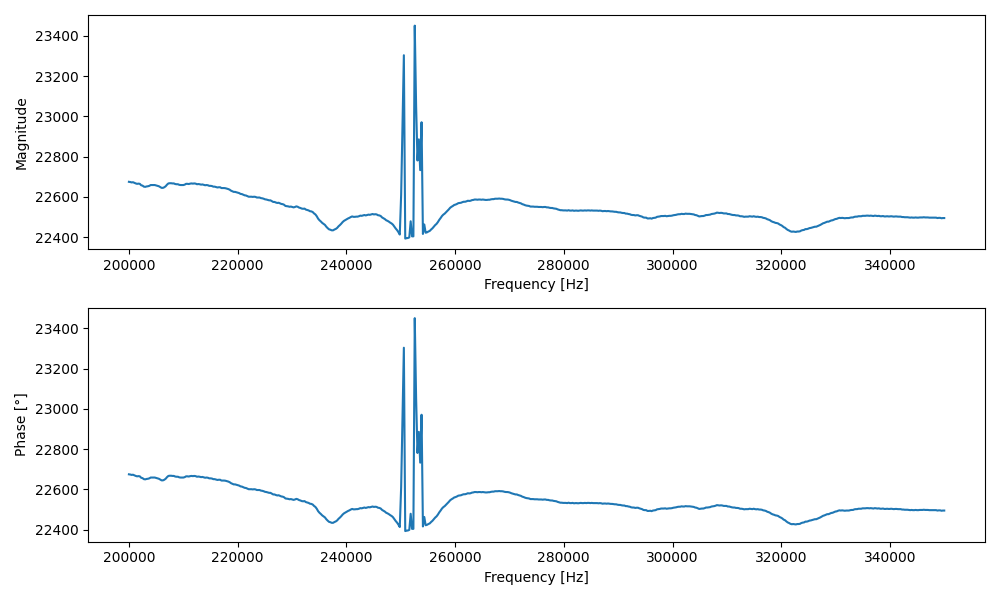

The table this chart was drawn from, first rows:
Frequency [Hz], Magnitude, Phase [°]
200000, 22675, 22675
200250, 22674, 22674
200500, 22672, 22672
200751, 22673, 22673
201001, 22670, 22670
201252, 22667, 22667
201502, 22665, 22665
201752, 22666, 22666
202003, 22665, 22665
202253, 22658, 22658
202504, 22656, 22656
202754, 22651, 22651
203004, 22650, 22650
203255, 22652, 22652
203505, 22653, 22653
203756, 22655, 22655
204006, 22659, 22659
204256, 22659, 22659
204507, 22659, 22659
204757, 22659, 22659
205008, 22657, 22657
205258, 22655, 22655
205508, 22653, 22653
205759, 22649, 22649
206009, 22645, 22645
206260, 22645, 22645
206510, 22648, 22648
206760, 22653, 22653
207011, 22661, 22661
207261, 22667, 22667
207512, 22668, 22668
207762, 22668, 22668
208012, 22667, 22667
208263, 22667, 22667
208513, 22664, 22664
208764, 22663, 22663
209014, 22663, 22663
209264, 22660, 22660
209515, 22659, 22659
209765, 22659, 22659
210016, 22659, 22659
210266, 22661, 22661
210516, 22665, 22665
210767, 22665, 22665
211017, 22664, 22664
211268, 22666, 22666
211518, 22667, 22667
211768, 22666, 22666
212019, 22667, 22667
212269, 22666, 22666
212520, 22663, 22663
212770, 22664, 22664
213020, 22663, 22663
213271, 22661, 22661
213521, 22662, 22662
213772, 22660, 22660
214022, 22658, 22658
214272, 22659, 22659
214523, 22658, 22658
214773, 22655, 22655
... 540 more rows
